Run: headless pygame with SDL's dummy video driver; simulated clock (each Clock.tick advances the game by its frame time, no real sleeping); random seed 0; keys injected as events and as key.get_pressed() state; no mouse input.
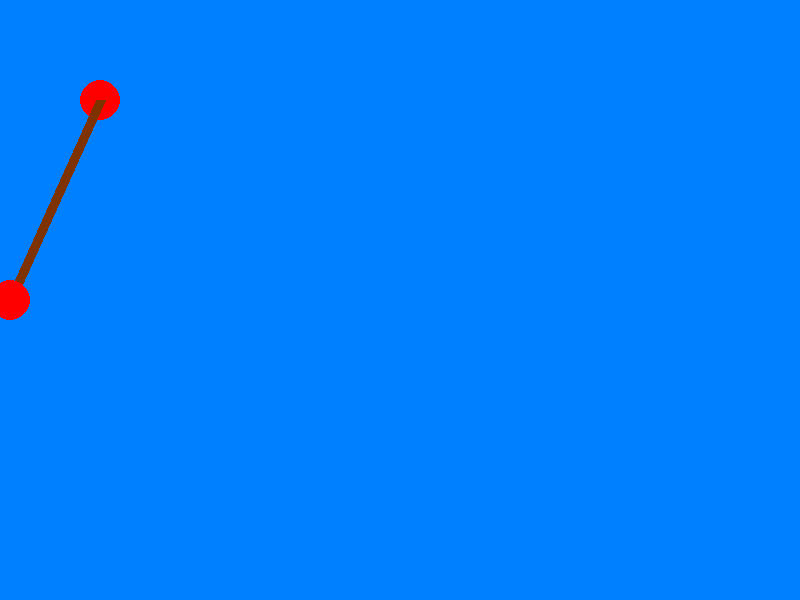
Frame 1 of 4 · flips 1–60 · no input
Frame 2 of 4 · flips 61–180 · tapped SPACE, RETURN · held RIGHT (→), D · screen unchanged from frame 1, image omitted
Frame 3 of 4 · flips 181–300 · held DOWN (↓), S · screen unchanged from frame 2, image omitted
Frame 4 of 4 · flips 301–420 · held LEFT (←), A, UP (↑), W · screen unchanged from frame 3, image omitted

The pygame program that drew these frames:

import pygame

pygame.init()
# Set up the display
width, height = 800, 600
screen = pygame.display.set_mode((width, height))
pygame.display.set_caption("Natural Selection Simulation")
# Set up the clock for frame rate control
clock = pygame.time.Clock()
# Main loop
running = True

def force_rappel(i,j,creature):
    k = 0.5
    mi,mj = creature[i][0], creature.nodes[j][0]
    l = ((mi[0] - mj[0])**2 + (mi[1] - mj[1])**2)**0.5
    l0 = creature[i][1][j]
    u_ij = (mi - mj) / l
    return -k * (l - l0) * u_ij

while running:
    # Handle events
    for event in pygame.event.get():
        if event.type == pygame.QUIT:
            running = False

    # Fill the screen with a color (RGB)
    screen.fill((0, 128, 255))

    # Update the display
    

    # Cap the frame rate at 60 FPS
    clock.tick(1)
    L = [[(100,100), [0,200]], [(10,300), [200,0]]]

    for i in L:
        for index,j in enumerate(i):
            if j!= 0:
                pygame.draw.line(screen, (125,50,0), i[0], L[index][0], 10)
        pygame.draw.circle(screen, (255,0,0), i[0], 20) 


    pygame.display.flip()
# Quit Pygame
pygame.quit()
